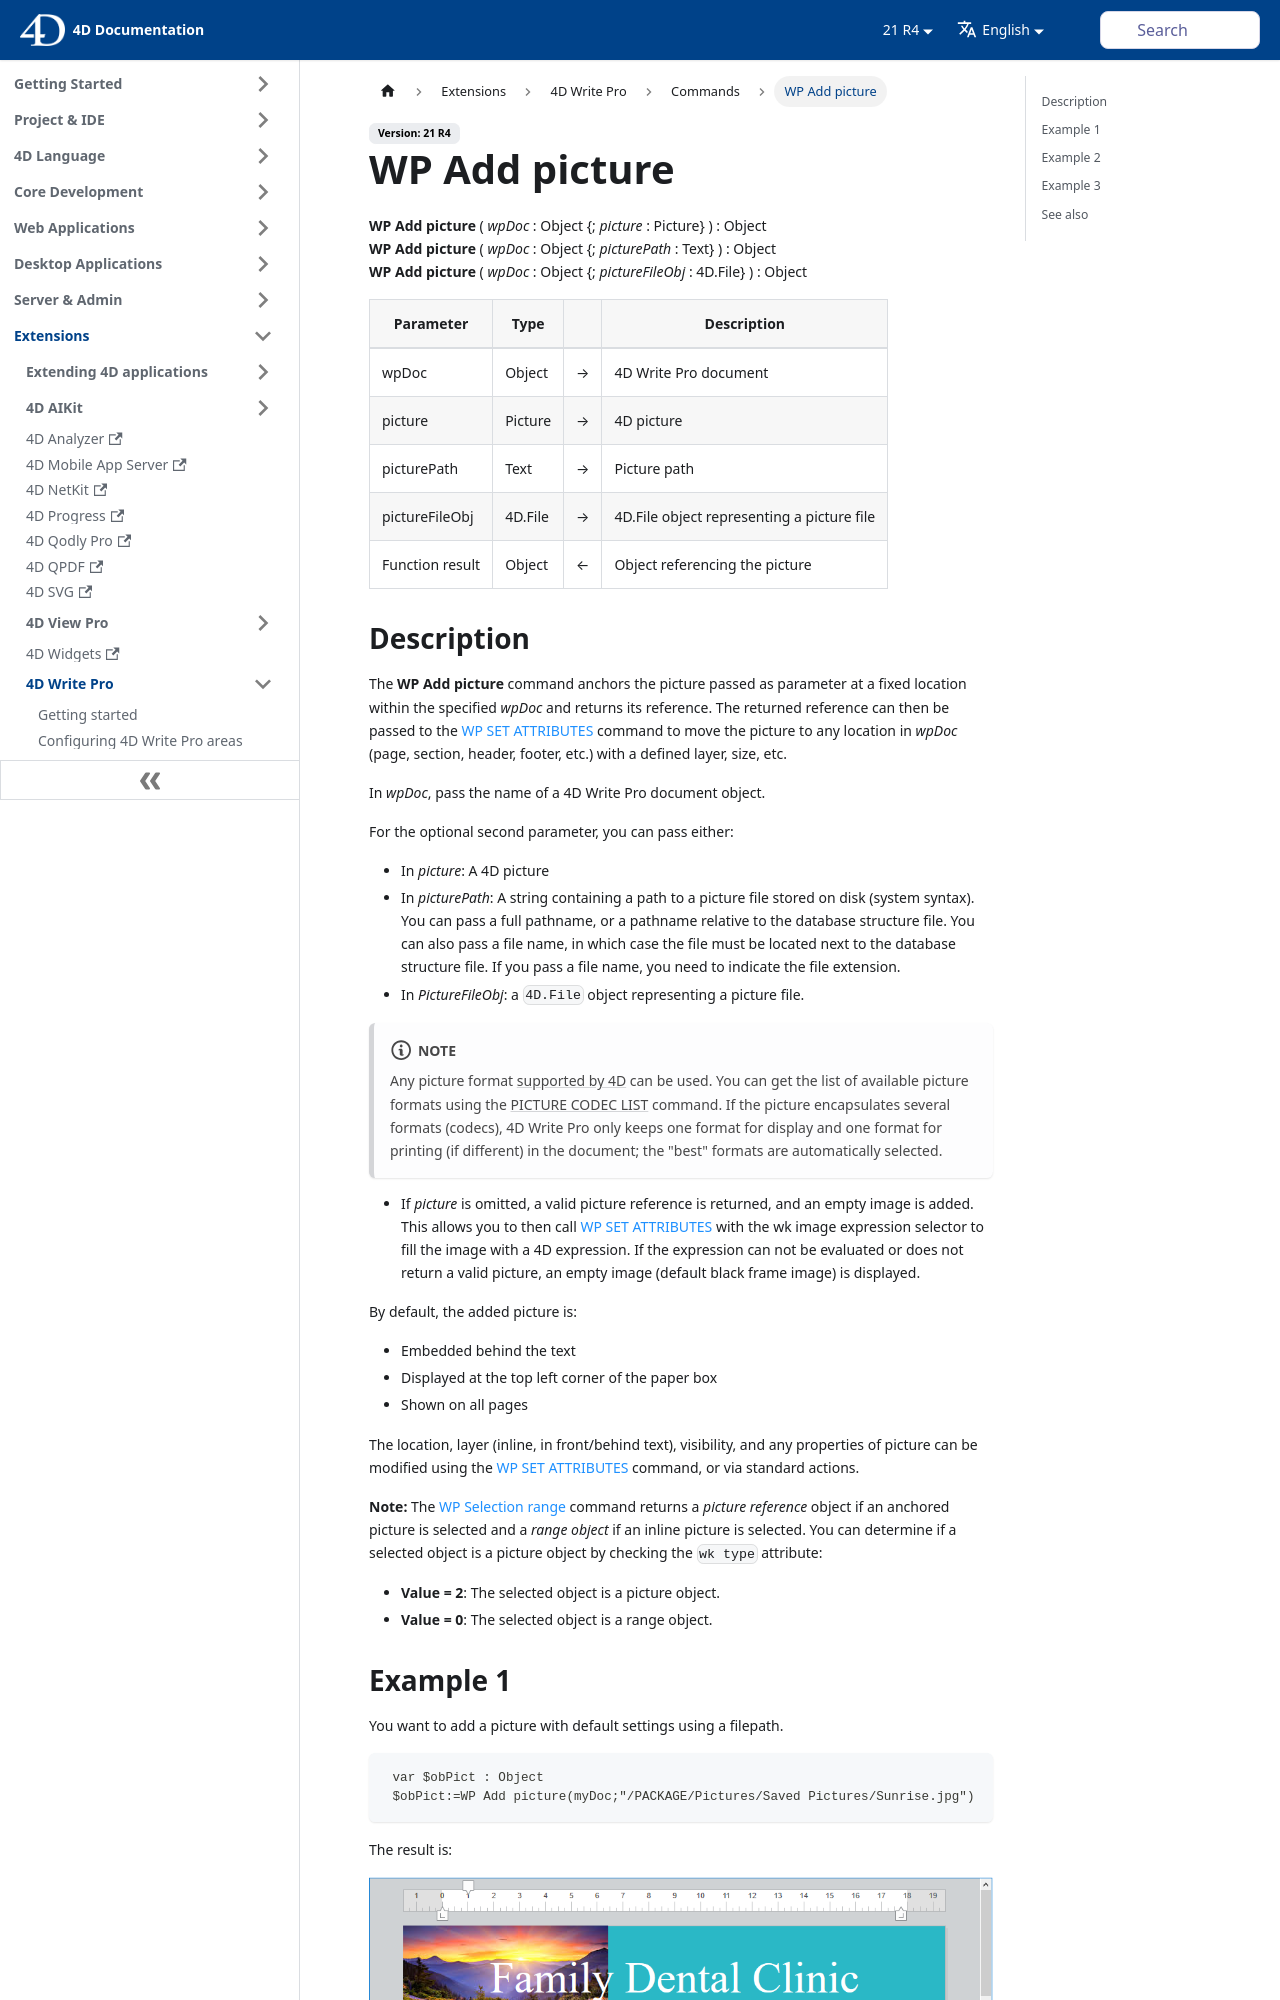

repository: 4d/docs · page: 21-R4/WritePro/commands/wp-add-picture.html · generator: docusaurus

---
id: wp-add-picture
title: WP Add picture
displayed_sidebar: docs
---

<!--REF #_command_.WP Add picture.Syntax-->**WP Add picture** ( *wpDoc* : Object {; *picture* : Picture} ) : Object<br/>**WP Add picture** ( *wpDoc* : Object {; *picturePath* : Text} ) : Object<br/>**WP Add picture** ( *wpDoc* : Object {; *pictureFileObj* : 4D.File} ) : Object<!-- END REF-->
<!--REF #_command_.WP Add picture.Params-->
<div class="no-index">

| Parameter | Type |  | Description |
| --- | --- | --- | --- |
| wpDoc | Object | &#8594;  | 4D Write Pro document |
| picture | Picture | &#8594;  | 4D picture |
| picturePath | Text | &#8594;  | Picture path |
| pictureFileObj | 4D.File | &#8594;  | 4D.File object representing a picture file |
| Function result | Object | &#8592; | Object referencing the picture |
</div>
<!-- END REF-->
